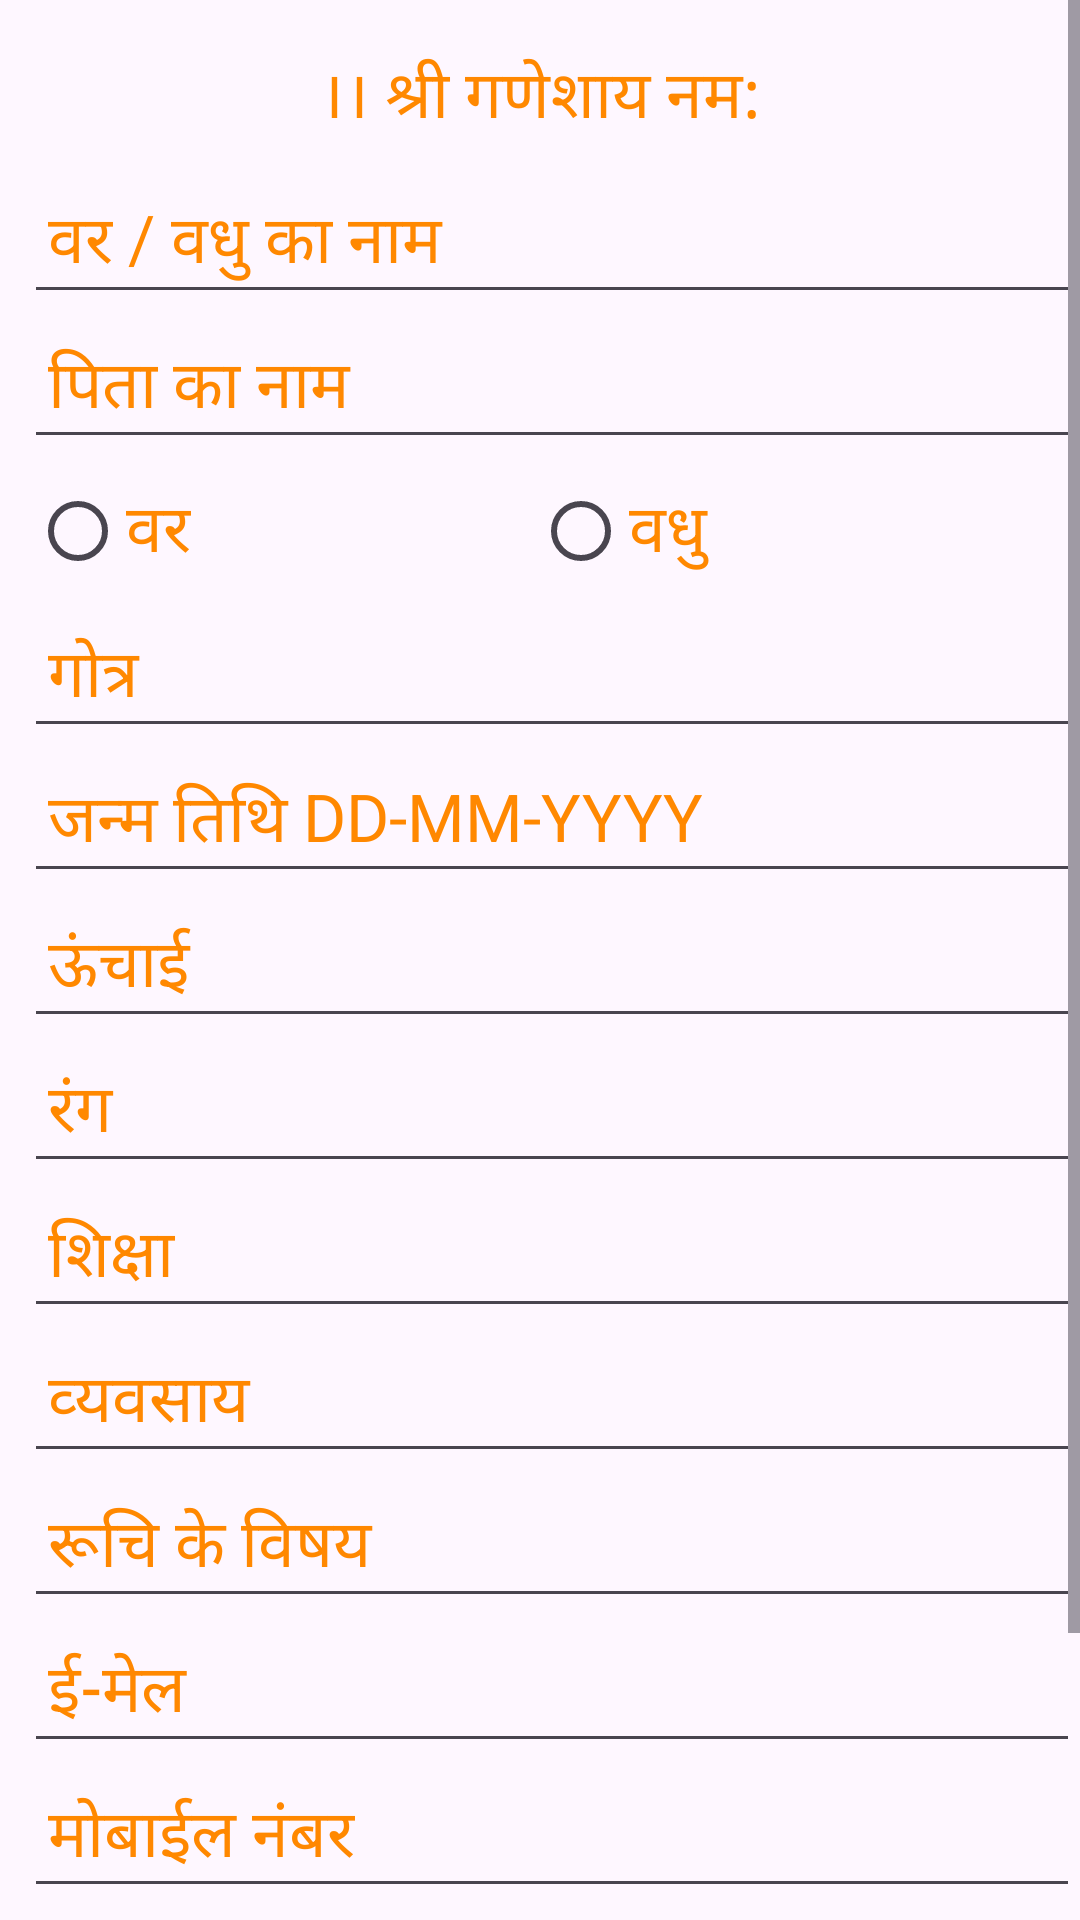

Here is an Android app screen rendered from its layout file. Give the layout XML and the strings, colors and styles it references.
<!-- AndroidManifest.xml: activity theme Theme.RBNDJ -->
<!-- res/layout/activity_main.xml -->
<?xml version="1.0" encoding="utf-8"?>
<RelativeLayout xmlns:android="http://schemas.android.com/apk/res/android"
    xmlns:app="http://schemas.android.com/apk/res-auto"
    xmlns:tools="http://schemas.android.com/tools"
    android:layout_width="match_parent"
    android:layout_height="match_parent"
    android:fitsSystemWindows="true">

    <ScrollView
        android:layout_width="match_parent"
        android:layout_height="match_parent"
        android:fillViewport="true">

        <RelativeLayout
            android:layout_width="match_parent"
            android:layout_height="wrap_content"
            android:id="@+id/parent_group">

    <TextView
        android:layout_width="match_parent"
        android:layout_height="wrap_content"
        android:text="।। श्री गणेशाय नम:"
        android:textSize="22sp"
        android:gravity="center"
        android:textColor="@android:color/holo_orange_dark"
        android:padding="8dp"
        android:layout_marginTop="8dp"
        android:id="@+id/start_txt"/>


    <EditText
        android:layout_width="match_parent"
        android:layout_height="wrap_content"
        android:id="@+id/gbname"
        android:hint="वर / वधु का नाम "
        android:textSize="22sp"
        android:padding="8dp"
        android:layout_marginStart="8dp"
        android:textColor="@android:color/holo_orange_dark"
        android:textColorHint="@android:color/holo_orange_dark"
        android:layout_below="@+id/start_txt"/>
    <EditText
        android:layout_width="match_parent"
        android:layout_height="wrap_content"
        android:id="@+id/gbpname"
        android:hint="पिता का नाम "
        android:textSize="22sp"
        android:padding="8dp"
        android:layout_marginStart="8dp"
        android:textColor="@android:color/holo_orange_dark"
        android:textColorHint="@android:color/holo_orange_dark"
        android:layout_below="@+id/gbname" />

                <RadioGroup
                    android:layout_width="match_parent"
                    android:layout_height="match_parent"
                    android:id="@+id/genderrg"
                    android:orientation="horizontal"
                    android:layout_below="@+id/gbpname">
                <RadioButton
                    android:layout_width="wrap_content"
                    android:layout_height="wrap_content"
                    android:id="@+id/rbmale"
                    android:text="वर"
                    android:layout_marginStart="10dp"
                    android:textSize="22sp"
                    android:textColor="@android:color/holo_orange_dark"
                    android:layout_weight="1"/>
                <RadioButton
                    android:layout_width="wrap_content"
                    android:layout_height="wrap_content"
                    android:id="@+id/rbfmale"
                    android:text="वधु"
                    android:layout_marginEnd="10dp"
                    android:textSize="22sp"
                    android:textColor="@android:color/holo_orange_dark"
                    android:layout_weight="1"/>

                </RadioGroup>




    <EditText
        android:layout_width="match_parent"
        android:layout_height="wrap_content"
        android:id="@+id/gbgotra"
        android:hint="गोत्र "
        android:textSize="22sp"
        android:padding="8dp"
        android:layout_marginStart="8dp"
        android:textColor="@android:color/holo_orange_dark"
        android:textColorHint="@android:color/holo_orange_dark"
        android:layout_below="@+id/genderrg"/>
    <EditText
        android:layout_width="match_parent"
        android:layout_height="wrap_content"
        android:id="@+id/gbdob"
        android:hint="जन्‍म तिथि DD-MM-YYYY "
        android:textSize="22sp"
        android:padding="8dp"
        android:layout_marginStart="8dp"
        android:textColor="@android:color/holo_orange_dark"
        android:textColorHint="@android:color/holo_orange_dark"
        android:layout_below="@+id/gbgotra"/>
    <EditText
        android:layout_width="match_parent"
        android:layout_height="wrap_content"
        android:id="@+id/gbheight"
        android:hint="ऊंचाई"
        android:textSize="22sp"
        android:padding="8dp"
        android:layout_marginStart="8dp"
        android:textColor="@android:color/holo_orange_dark"
        android:textColorHint="@android:color/holo_orange_dark"
        android:layout_below="@+id/gbdob"/>
    <EditText
        android:layout_width="match_parent"
        android:layout_height="wrap_content"
        android:id="@+id/gbcolor"
        android:hint="रंग"
        android:textSize="22sp"
        android:padding="8dp"
        android:layout_marginStart="8dp"
        android:textColor="@android:color/holo_orange_dark"
        android:textColorHint="@android:color/holo_orange_dark"
        android:layout_below="@+id/gbheight"/>
    <EditText
        android:layout_width="match_parent"
        android:layout_height="wrap_content"
        android:id="@+id/gbedu"
        android:hint="शिक्षा "
        android:textSize="22sp"
        android:padding="8dp"
        android:layout_marginStart="8dp"
        android:textColor="@android:color/holo_orange_dark"
        android:textColorHint="@android:color/holo_orange_dark"
        android:layout_below="@+id/gbcolor"/>
    <EditText
        android:layout_width="match_parent"
        android:layout_height="wrap_content"
        android:id="@+id/gbjob"
        android:hint="व्‍यवसाय"
        android:textSize="22sp"
        android:padding="8dp"
        android:layout_marginStart="8dp"
        android:textColor="@android:color/holo_orange_dark"
        android:textColorHint="@android:color/holo_orange_dark"
        android:layout_below="@+id/gbedu"/>
    <EditText
        android:layout_width="match_parent"
        android:layout_height="wrap_content"
        android:id="@+id/gbhobby"
        android:hint="रूचि के विषय"
        android:textSize="22sp"
        android:padding="8dp"
        android:layout_marginStart="8dp"
        android:textColor="@android:color/holo_orange_dark"
        android:textColorHint="@android:color/holo_orange_dark"
        android:layout_below="@+id/gbjob"/>
            <EditText
                android:layout_width="match_parent"
                android:layout_height="wrap_content"
                android:id="@+id/gbmail"
                android:hint="ई-मेल"
                android:textSize="22sp"
                android:padding="8dp"
                android:layout_marginStart="8dp"
                android:textColor="@android:color/holo_orange_dark"
                android:textColorHint="@android:color/holo_orange_dark"
                android:layout_below="@+id/gbhobby"/>
            <EditText
                android:layout_width="match_parent"
                android:layout_height="wrap_content"
                android:id="@+id/gbphone"
                android:hint="मोबाईल नंबर"
                android:textSize="22sp"
                android:padding="8dp"
                android:layout_marginStart="8dp"
                android:textColor="@android:color/holo_orange_dark"
                android:textColorHint="@android:color/holo_orange_dark"
                android:layout_below="@+id/gbmail"/>
    <EditText
        android:layout_width="match_parent"
        android:layout_height="wrap_content"
        android:id="@+id/gbaddr"
        android:hint="स्‍थायी पता"
        android:textSize="22sp"
        android:padding="8dp"
        android:layout_marginStart="8dp"
        android:textColor="@android:color/holo_orange_dark"
        android:textColorHint="@android:color/holo_orange_dark"
        android:layout_below="@+id/gbphone"/>


            <Button
                android:layout_width="match_parent"
                android:layout_height="wrap_content"
                android:id="@+id/add_details"
                android:text="जानकारी जोडें"
                android:layout_below="@id/gbaddr"
                android:layout_margin="8dp"
                android:textSize="22sp"
                android:backgroundTint="@android:color/holo_orange_dark"/>
        

</RelativeLayout>
    </ScrollView>











</RelativeLayout>
<!-- resources referenced by this layout -->
<resources>
  <style name="Theme.RBNDJ" parent="Base.Theme.RBNDJ" />
  <style name="Base.Theme.RBNDJ" parent="Theme.Material3.DayNight.NoActionBar">
          
          
      </style>
</resources>
